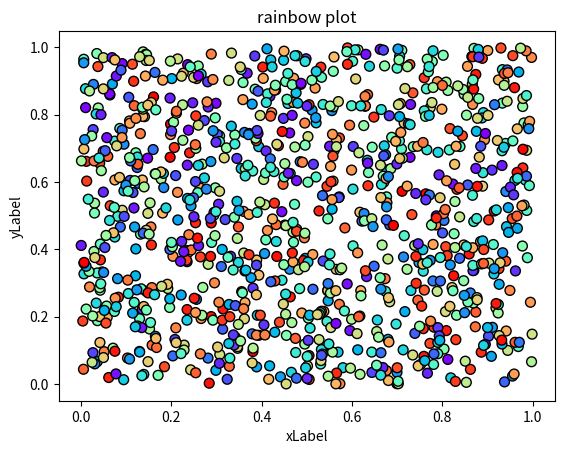

Write the Python code that produced this figure. (Note: this script raises an exception after producing the figure.)
#!/usr/bin/env python
# coding: utf-8

# ## Problem 1: Simple scatter plot using random
#
# We can generate random numbers using using a method `random.rand()` from the [NumPy package](https://numpy.org/). This example generates 10 random values:
#
# ```
# import numpy as np
# random_numbers = np.random.rand(10)
#
# ```
#
# ### Part 1
#
# Create an new data frame called `data` and add 1000 random numbers (`float`) into a new column `x` and another 1000 random numbers (`float`) into a new column `y`.

import numpy as np
import pandas as pd

# YOUR CODE HERE 1 to set data
x = np.random.rand(1000)
y = np.random.rand(1000)
data = pd.DataFrame()
data["x"] = x
data["y"] = y

# Check your random values
print(data.head())

# Check that you have the correct number of rows
assert len(data) == 1000, "There should be 1000 rows of data."

# ### Part 2
#

# YOUR CODE HERE 2 to set colors
colors = np.random.rand(1000)

# This test print should print out 10 first numbers in the variable colors
print(colors[0:10])

# Check that the length matches
assert len(colors) == 1000, "There should be 1000 random numbers for colors"

# ### Part 3
#
# #### Part 3.1
#
# Create a scatter plot of points with random colors
#
# #### Part 3.2
#
# #### Part 3.3
#

# Plot a scatter plot
# YOUR CODE HERE 3
import matplotlib.pyplot as plt
plt.scatter(x, y, s=50, c=colors,cmap='rainbow' ,edgecolor='black')
# Add labels and title
# YOUR CODE HERE 4
plt.title("rainbow plot")
plt.xlabel("xLabel")
plt.ylabel("yLabel")
plt.show()
# Save the plot as a png file:
outputfp = "my_first_plot.png"

# YOUR CODE HERE 5

# This test print statement should print the output filename of your figure
print("Saved my first plot as:", outputfp)

#Check that the file exists (also go and open the file to check that everything is ok!)
import os

assert os.path.exists(outputfp), "Can't find the output image."

# Remember to commit your changes (including the image file) to your GitHub repo!
#
# ### Done!
#
# Now you can move to [problem 2](Exercise-7-problem-2.ipynb).
